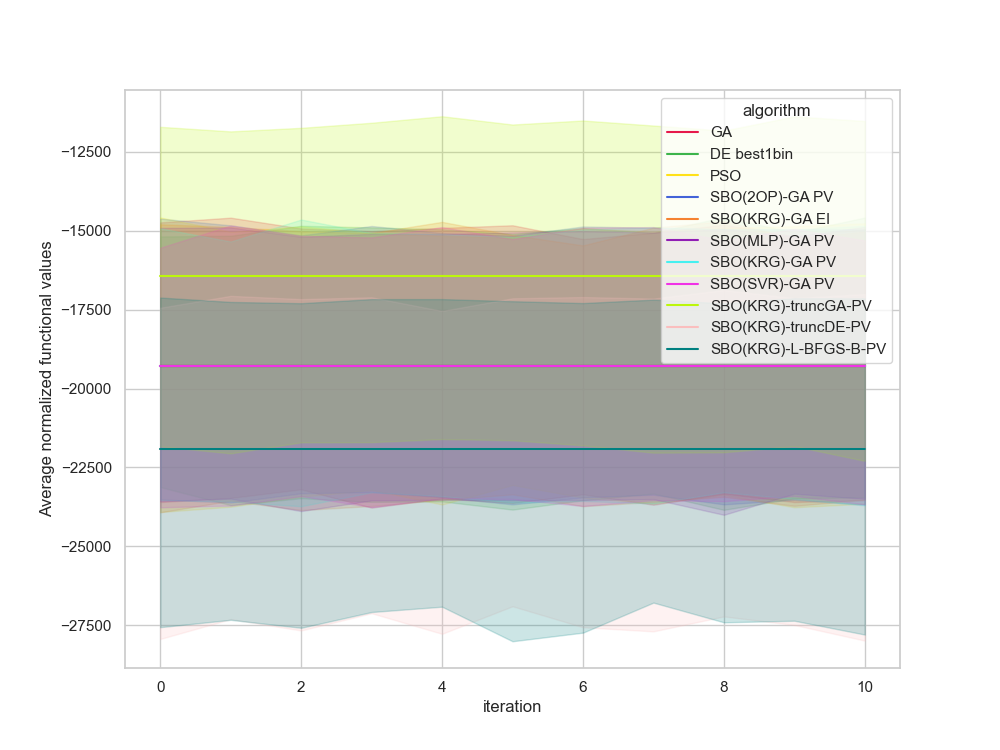

The file beside this chart, header and first rows:
, Unnamed: 0, value, iteration, algorithm, replicate
0, 0.0, -20356, 0, GA, 0
1, 1.0, -20356, 1, GA, 0
2, 2.0, -20356, 2, GA, 0
3, 3.0, -20356, 3, GA, 0
4, 4.0, -20356, 4, GA, 0
5, 5.0, -20356, 5, GA, 0
6, 6.0, -20356, 6, GA, 0
7, 7.0, -20356, 7, GA, 0
8, 8.0, -20356, 8, GA, 0
9, 9.0, -20356, 9, GA, 0
10, 10.0, -20356, 10, GA, 0
11, 11.0, -15773, 0, GA, 1
12, 12.0, -15773, 1, GA, 1
13, 13.0, -15773, 2, GA, 1
14, 14.0, -15773, 3, GA, 1
15, 15.0, -15773, 4, GA, 1
16, 16.0, -15773, 5, GA, 1
17, 17.0, -15773, 6, GA, 1
18, 18.0, -15773, 7, GA, 1
19, 19.0, -15773, 8, GA, 1
20, 20.0, -15773, 9, GA, 1
21, 21.0, -15773, 10, GA, 1
22, 22.0, -20030, 0, GA, 2
23, 23.0, -20030, 1, GA, 2
24, 24.0, -20030, 2, GA, 2
25, 25.0, -20030, 3, GA, 2
26, 26.0, -20030, 4, GA, 2
27, 27.0, -20030, 5, GA, 2
28, 28.0, -20030, 6, GA, 2
29, 29.0, -20030, 7, GA, 2
30, 30.0, -20030, 8, GA, 2
31, 31.0, -20030, 9, GA, 2
32, 32.0, -20030, 10, GA, 2
33, 33.0, -13937, 0, GA, 3
34, 34.0, -13937, 1, GA, 3
35, 35.0, -13937, 2, GA, 3
36, 36.0, -13937, 3, GA, 3
37, 37.0, -13937, 4, GA, 3
38, 38.0, -13937, 5, GA, 3
39, 39.0, -13937, 6, GA, 3
40, 40.0, -13937, 7, GA, 3
41, 41.0, -13937, 8, GA, 3
42, 42.0, -13937, 9, GA, 3
43, 43.0, -13937, 10, GA, 3
44, 44.0, -22533, 0, GA, 4
45, 45.0, -22533, 1, GA, 4
46, 46.0, -22533, 2, GA, 4
47, 47.0, -22533, 3, GA, 4
48, 48.0, -22533, 4, GA, 4
49, 49.0, -22533, 5, GA, 4
50, 50.0, -22533, 6, GA, 4
51, 51.0, -22533, 7, GA, 4
52, 52.0, -22533, 8, GA, 4
53, 53.0, -22533, 9, GA, 4
54, 54.0, -22533, 10, GA, 4
55, 55.0, -18680, 0, GA, 5
56, 56.0, -18680, 1, GA, 5
57, 57.0, -18680, 2, GA, 5
58, 58.0, -18680, 3, GA, 5
59, 59.0, -18680, 4, GA, 5
... 1,150 more rows
